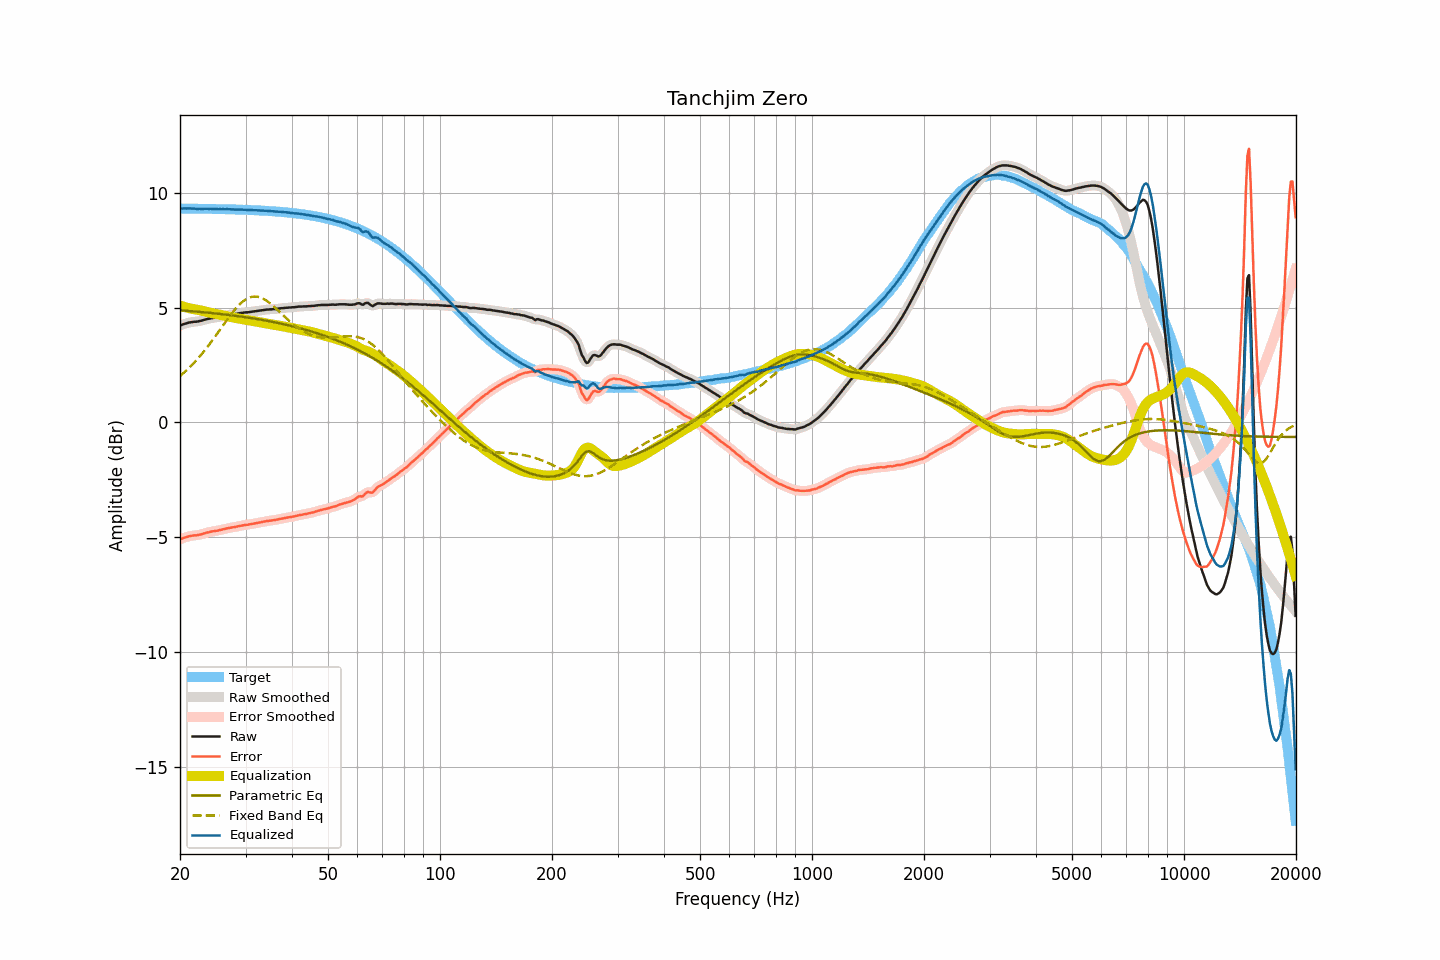

The table this chart was drawn from, first rows:
frequency, raw, smoothed, error, error_smoothed, equalization, parametric_eq, fixed_band_eq, equalized_raw, equalized_smoothed, target
20.00, 4.21, 4.21, -5.10, -5.10, 5.09, 4.88, 2.02, 9.30, 9.30, 9.31
20.20, 4.24, 4.24, -5.07, -5.07, 5.07, 4.87, 2.08, 9.31, 9.31, 9.31
20.40, 4.27, 4.27, -5.04, -5.04, 5.04, 4.87, 2.14, 9.31, 9.31, 9.31
20.61, 4.29, 4.29, -5.02, -5.02, 5.02, 4.86, 2.20, 9.31, 9.31, 9.31
20.81, 4.31, 4.31, -5.00, -4.99, 5.00, 4.86, 2.26, 9.31, 9.31, 9.31
21.02, 4.33, 4.33, -4.98, -4.98, 4.98, 4.85, 2.33, 9.31, 9.31, 9.31
21.23, 4.35, 4.35, -4.95, -4.96, 4.96, 4.85, 2.40, 9.32, 9.31, 9.31
21.44, 4.36, 4.36, -4.94, -4.94, 4.95, 4.84, 2.47, 9.31, 9.31, 9.31
21.66, 4.37, 4.37, -4.93, -4.93, 4.94, 4.84, 2.54, 9.31, 9.31, 9.31
21.87, 4.38, 4.38, -4.92, -4.93, 4.93, 4.83, 2.61, 9.31, 9.30, 9.30
22.09, 4.38, 4.39, -4.92, -4.92, 4.91, 4.82, 2.69, 9.30, 9.30, 9.30
22.31, 4.39, 4.40, -4.91, -4.91, 4.90, 4.82, 2.77, 9.29, 9.30, 9.30
22.54, 4.41, 4.41, -4.89, -4.89, 4.89, 4.81, 2.85, 9.30, 9.30, 9.30
22.76, 4.42, 4.42, -4.88, -4.88, 4.87, 4.81, 2.93, 9.30, 9.30, 9.30
22.99, 4.44, 4.44, -4.86, -4.86, 4.86, 4.80, 3.01, 9.30, 9.30, 9.30
23.22, 4.46, 4.46, -4.84, -4.84, 4.84, 4.79, 3.10, 9.30, 9.30, 9.30
23.45, 4.48, 4.48, -4.82, -4.82, 4.82, 4.79, 3.19, 9.30, 9.30, 9.30
23.69, 4.50, 4.50, -4.80, -4.80, 4.80, 4.78, 3.28, 9.30, 9.30, 9.30
23.92, 4.51, 4.52, -4.78, -4.78, 4.78, 4.77, 3.37, 9.30, 9.30, 9.30
24.16, 4.53, 4.53, -4.76, -4.76, 4.77, 4.77, 3.46, 9.30, 9.30, 9.29
24.40, 4.54, 4.54, -4.75, -4.75, 4.75, 4.76, 3.56, 9.30, 9.30, 9.29
24.65, 4.55, 4.55, -4.74, -4.74, 4.74, 4.75, 3.66, 9.29, 9.29, 9.29
24.89, 4.56, 4.56, -4.73, -4.73, 4.73, 4.74, 3.75, 9.29, 9.29, 9.29
25.14, 4.57, 4.57, -4.72, -4.72, 4.71, 4.74, 3.85, 9.29, 9.29, 9.29
25.39, 4.58, 4.58, -4.71, -4.70, 4.70, 4.73, 3.95, 9.28, 9.28, 9.29
25.65, 4.60, 4.60, -4.68, -4.69, 4.69, 4.72, 4.05, 9.29, 9.28, 9.29
25.91, 4.61, 4.61, -4.67, -4.67, 4.67, 4.71, 4.15, 9.28, 9.28, 9.29
26.16, 4.63, 4.63, -4.65, -4.65, 4.65, 4.71, 4.25, 9.29, 9.28, 9.28
26.43, 4.64, 4.65, -4.64, -4.64, 4.64, 4.70, 4.35, 9.28, 9.28, 9.28
26.69, 4.66, 4.66, -4.62, -4.62, 4.62, 4.69, 4.44, 9.29, 9.28, 9.28
26.96, 4.67, 4.67, -4.61, -4.61, 4.61, 4.68, 4.54, 9.28, 9.28, 9.28
27.23, 4.68, 4.68, -4.59, -4.59, 4.60, 4.67, 4.63, 9.28, 9.28, 9.28
27.50, 4.69, 4.69, -4.58, -4.58, 4.58, 4.66, 4.73, 9.27, 9.27, 9.28
27.77, 4.70, 4.70, -4.57, -4.57, 4.57, 4.65, 4.82, 9.27, 9.27, 9.27
28.05, 4.71, 4.71, -4.56, -4.56, 4.55, 4.64, 4.90, 9.27, 9.27, 9.27
28.33, 4.72, 4.73, -4.55, -4.54, 4.54, 4.64, 4.98, 9.26, 9.27, 9.27
28.62, 4.74, 4.74, -4.52, -4.53, 4.53, 4.63, 5.06, 9.27, 9.27, 9.27
28.90, 4.75, 4.75, -4.51, -4.51, 4.51, 4.62, 5.13, 9.27, 9.27, 9.26
29.19, 4.76, 4.76, -4.50, -4.50, 4.50, 4.61, 5.20, 9.26, 9.27, 9.26
29.48, 4.77, 4.77, -4.49, -4.49, 4.49, 4.60, 5.26, 9.26, 9.26, 9.26
29.78, 4.78, 4.78, -4.48, -4.48, 4.48, 4.59, 5.31, 9.26, 9.26, 9.26
30.08, 4.79, 4.79, -4.46, -4.47, 4.47, 4.58, 5.36, 9.26, 9.25, 9.25
30.38, 4.79, 4.80, -4.46, -4.46, 4.45, 4.57, 5.40, 9.25, 9.25, 9.25
30.68, 4.80, 4.80, -4.45, -4.45, 4.44, 4.55, 5.43, 9.25, 9.25, 9.25
30.99, 4.81, 4.81, -4.43, -4.43, 4.43, 4.54, 5.46, 9.24, 9.24, 9.25
31.30, 4.82, 4.82, -4.42, -4.42, 4.42, 4.53, 5.47, 9.24, 9.24, 9.24
31.61, 4.83, 4.83, -4.41, -4.41, 4.41, 4.52, 5.48, 9.24, 9.24, 9.24
31.93, 4.84, 4.84, -4.39, -4.39, 4.39, 4.51, 5.48, 9.24, 9.24, 9.24
32.24, 4.85, 4.85, -4.38, -4.38, 4.38, 4.50, 5.47, 9.23, 9.23, 9.23
32.57, 4.86, 4.86, -4.37, -4.37, 4.37, 4.49, 5.46, 9.23, 9.23, 9.23
32.89, 4.87, 4.87, -4.35, -4.35, 4.35, 4.47, 5.44, 9.23, 9.23, 9.23
33.22, 4.88, 4.88, -4.34, -4.34, 4.34, 4.46, 5.41, 9.22, 9.22, 9.22
33.55, 4.89, 4.89, -4.33, -4.33, 4.33, 4.45, 5.37, 9.22, 9.22, 9.22
33.89, 4.90, 4.90, -4.31, -4.31, 4.31, 4.44, 5.33, 9.22, 9.22, 9.21
34.23, 4.91, 4.91, -4.30, -4.30, 4.30, 4.42, 5.29, 9.22, 9.21, 9.21
34.57, 4.91, 4.92, -4.29, -4.29, 4.29, 4.41, 5.24, 9.20, 9.21, 9.21
34.92, 4.92, 4.92, -4.28, -4.28, 4.28, 4.40, 5.19, 9.20, 9.20, 9.20
35.27, 4.92, 4.92, -4.27, -4.27, 4.27, 4.38, 5.13, 9.19, 9.19, 9.20
35.62, 4.93, 4.93, -4.26, -4.26, 4.26, 4.37, 5.07, 9.19, 9.19, 9.19
35.97, 4.93, 4.93, -4.25, -4.25, 4.25, 4.36, 5.00, 9.18, 9.18, 9.19
... 635 more rows
